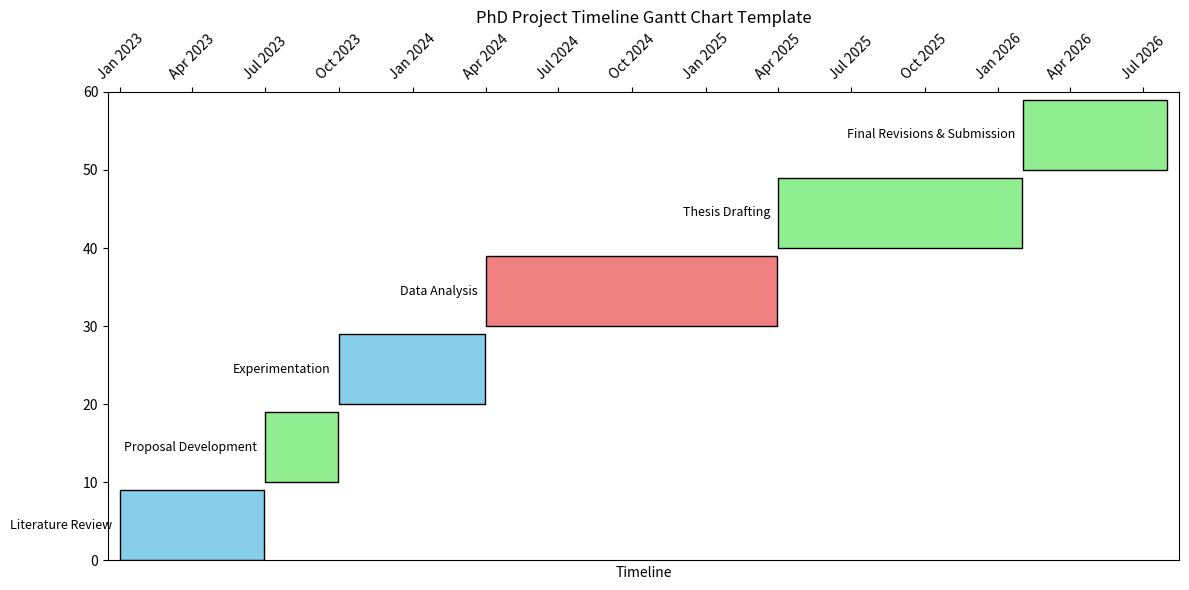

The script that saved this image:
import matplotlib.pyplot as plt
import matplotlib.dates as mdates
from datetime import datetime

# Define your tasks with start and end dates along with their assigned group.
# Adjust these tasks as needed for your project.
tasks = [
    {"Task": "Literature Review", "Start": datetime(2023, 1, 1), "End": datetime(2023, 6, 30), "Group": "Research/Experiments"},
    {"Task": "Proposal Development", "Start": datetime(2023, 7, 1), "End": datetime(2023, 9, 30), "Group": "Writing"},
    {"Task": "Experimentation", "Start": datetime(2023, 10, 1), "End": datetime(2024, 3, 31), "Group": "Research/Experiments"},
    {"Task": "Data Analysis", "Start": datetime(2024, 4, 1), "End": datetime(2025, 3, 31), "Group": "Data Analysis"},
    {"Task": "Thesis Drafting", "Start": datetime(2025, 4, 1), "End": datetime(2026, 1, 31), "Group": "Writing"},
    {"Task": "Final Revisions & Submission", "Start": datetime(2026, 2, 1), "End": datetime(2026, 7, 31), "Group": "Writing"},
]

# Define colors for each of the three groups.
group_colors = {
    "Research/Experiments": "skyblue",
    "Data Analysis": "lightcoral",
    "Writing": "lightgreen"
}

fig, ax = plt.subplots(figsize=(12, 6))

# Plot each task as a horizontal bar.
for i, task in enumerate(tasks):
    start_date_num = mdates.date2num(task["Start"])
    # Duration in days
    duration = (task["End"] - task["Start"]).days
    # Each task is plotted on its own horizontal level (using i*10 for separation)
    ax.broken_barh([(start_date_num, duration)], (i*10, 9),
                   facecolors=group_colors.get(task["Group"], "grey"),
                   edgecolor='black',
                   linewidth=1)
    # Optionally, add the task name as a label on the left
    ax.text(start_date_num - 10, i*10 + 4.5, task["Task"],
            va='center', ha='right', fontsize=9)

# Format the x-axis to show dates.
ax.xaxis_date()
# Place the x-axis on the top.
ax.xaxis.tick_top()
# Set major ticks every 3 months and format them as "Mon Year".
ax.xaxis.set_major_locator(mdates.MonthLocator(interval=3))
ax.xaxis.set_major_formatter(mdates.DateFormatter('%b %Y'))
plt.xticks(rotation=45)

# Set the y-axis limits so all tasks are visible.
ax.set_ylim(0, len(tasks)*10)
# Set the x-axis limits to cover the full timeline (with a little padding).
ax.set_xlim(mdates.date2num(datetime(2023,1,1))-15, mdates.date2num(datetime(2026,7,31))+15)

ax.set_xlabel('Timeline')
ax.set_title('PhD Project Timeline Gantt Chart Template')

plt.tight_layout()
plt.show()
